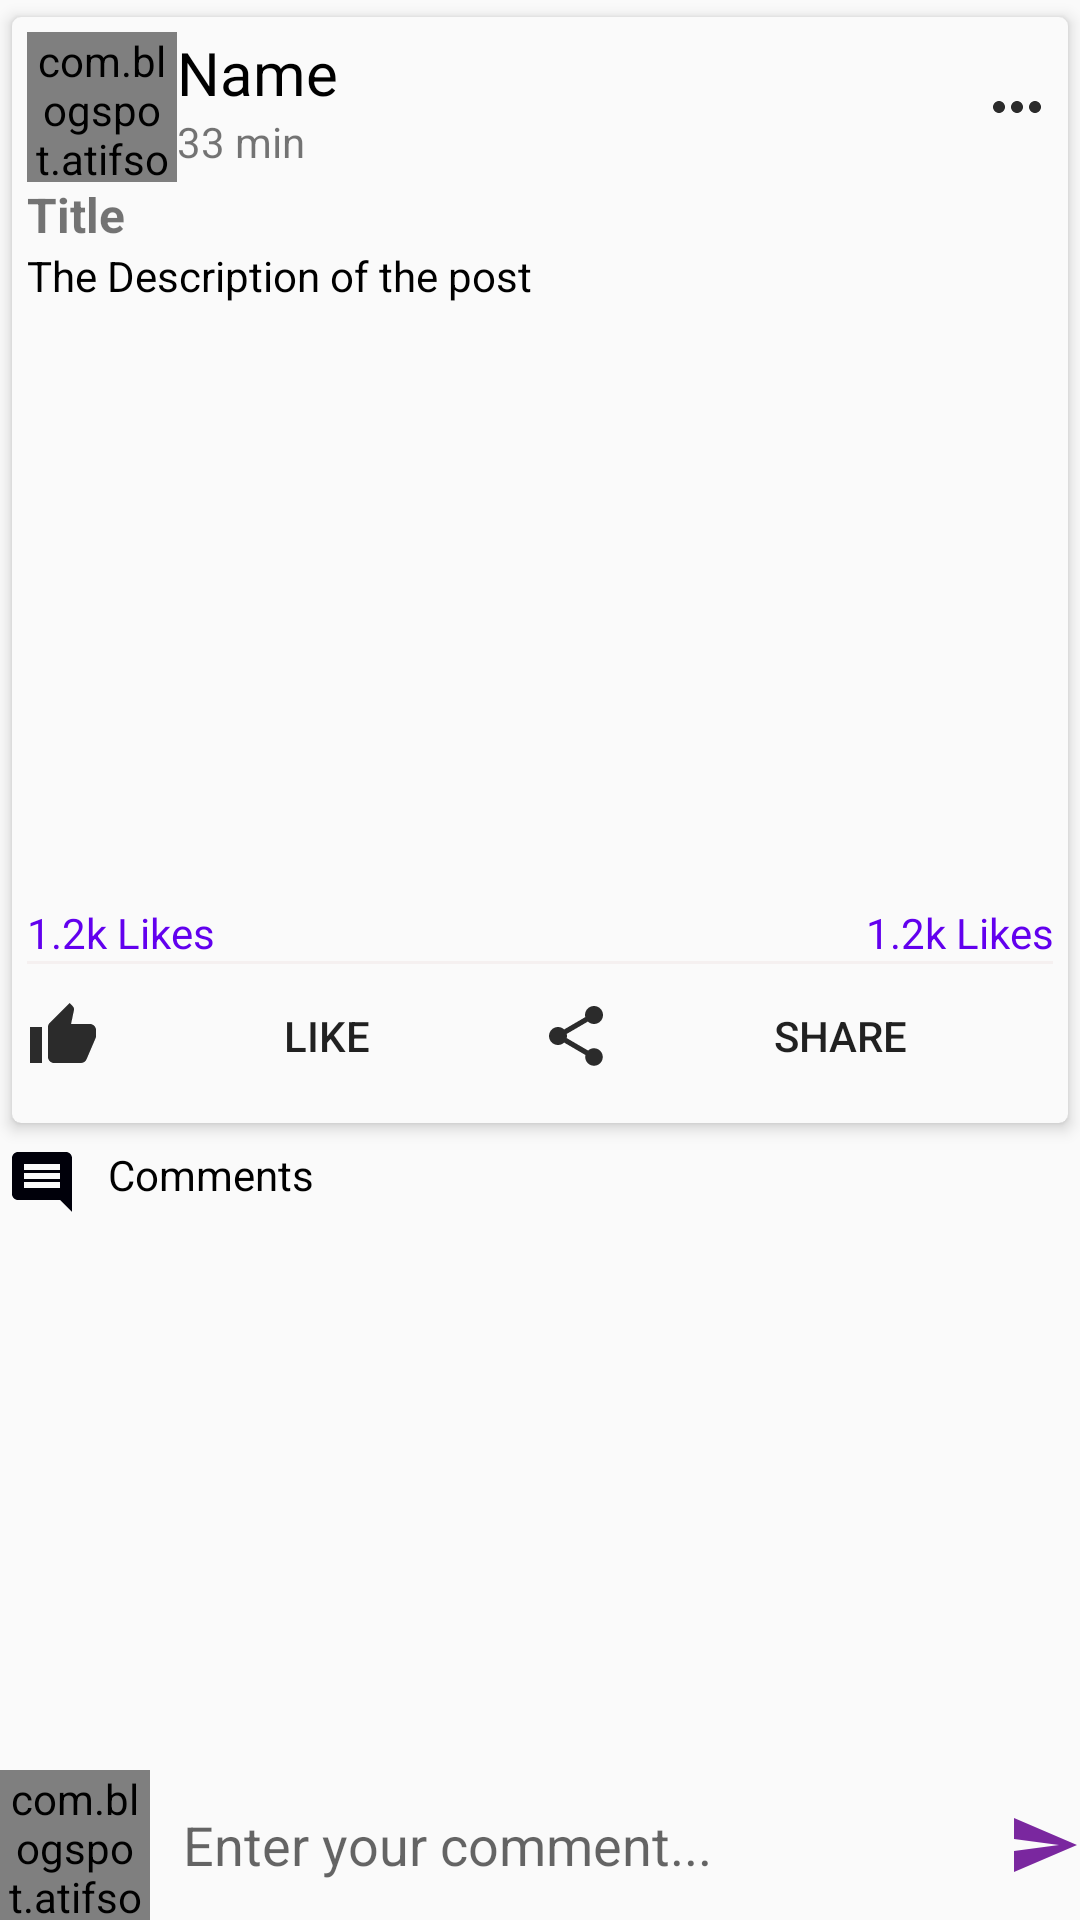

Write the Android layout XML for this screen, with the resource values it uses.
<!-- AndroidManifest.xml: application theme AppTheme -->
<!-- res/layout/activity_post_detail.xml -->
<?xml version="1.0" encoding="utf-8"?>
<RelativeLayout xmlns:android="http://schemas.android.com/apk/res/android"
    xmlns:app="http://schemas.android.com/apk/res-auto"
    xmlns:tools="http://schemas.android.com/tools"
    android:layout_width="match_parent"
    android:layout_height="match_parent"
    tools:context=".PostDetailActivity">

    <androidx.core.widget.NestedScrollView
        android:layout_above="@+id/commentsLayout"
        android:layout_width="match_parent"
        android:layout_height="match_parent">

        <LinearLayout
            android:layout_width="match_parent"
            android:layout_height="wrap_content"
            android:orientation="vertical">
            
            <androidx.cardview.widget.CardView
                android:layout_width="match_parent"
                android:layout_height="wrap_content"
                app:cardBackgroundColor="@color/colorWhite"
                app:cardCornerRadius="3dp"
                app:cardElevation="3dp"
                app:cardUseCompatPadding="true"
                app:contentPadding="5dp">

                <LinearLayout
                    android:layout_width="match_parent"
                    android:layout_height="wrap_content"
                    android:orientation="vertical">

                    <LinearLayout
                        android:id="@+id/profileLayout"
                        android:layout_width="match_parent"
                        android:layout_height="wrap_content"
                        android:gravity="center_vertical"
                        android:orientation="horizontal">

                        <com.blogspot.atifsoftwares.circularimageview.CircularImageView
                            android:id="@+id/uPictureIv"
                            android:layout_width="50dp"
                            android:layout_height="50dp"
                            android:scaleType="centerCrop"
                            android:src="@drawable/ic_face_img" />

                        <LinearLayout
                            android:layout_width="0dp"
                            android:layout_height="match_parent"
                            android:layout_weight="1"
                            android:orientation="vertical">

                            <TextView
                                android:id="@+id/uNameTv"
                                android:layout_width="wrap_content"
                                android:layout_height="wrap_content"
                                android:text="Name"
                                android:textColor="#000"
                                android:textSize="20sp" />

                            <TextView
                                android:id="@+id/uTimeTv"
                                android:layout_width="wrap_content"
                                android:layout_height="wrap_content"
                                android:text="33 min" />
                        </LinearLayout>

                        <ImageButton
                            android:id="@+id/moreBtn"
                            android:layout_width="wrap_content"
                            android:layout_height="wrap_content"
                            android:background="@null"
                            android:src="@drawable/ic_more_black" />
                    </LinearLayout>

                    <TextView
                        android:id="@+id/pTitleTv"
                        android:layout_width="wrap_content"
                        android:layout_height="wrap_content"
                        android:autoLink="all"
                        android:text="Title"
                        android:textSize="16sp"
                        android:textStyle="bold" />

                    <TextView
                        android:id="@+id/pDescriptionTv"
                        android:layout_width="match_parent"
                        android:layout_height="wrap_content"
                        android:autoLink="all"
                        android:text="The Description of the post"
                        android:textColor="#000" />

                    <ImageView
                        android:id="@+id/pImageIv"
                        android:layout_width="match_parent"
                        android:layout_height="200dp"
                        android:background="@color/colorWhite" />

                    <LinearLayout
                        android:layout_width="match_parent"
                        android:layout_height="wrap_content"
                        android:orientation="horizontal">

                        <TextView
                            android:id="@+id/pLikesTv"
                            android:layout_weight="1"
                            android:layout_width="wrap_content"
                            android:layout_height="wrap_content"
                            android:text="1.2k Likes"
                            android:textColor="@color/colorPrimary" />

                        <TextView
                            android:id="@+id/pCommentsTv"
                            android:layout_weight="1"
                            android:textAlignment="textEnd"
                            android:layout_width="wrap_content"
                            android:layout_height="wrap_content"
                            android:text="1.2k Likes"
                            android:textColor="@color/colorPrimary"
                            android:gravity="end" />
                    </LinearLayout>


                    <View
                        android:layout_width="match_parent"
                        android:layout_height="1dp"
                        android:background="#F5F0F0" />

                    <LinearLayout
                        android:layout_width="match_parent"
                        android:layout_height="wrap_content"
                        android:gravity="center"
                        android:orientation="horizontal">

                        <Button
                            android:id="@+id/likeBtn"
                            android:layout_width="wrap_content"
                            android:layout_height="wrap_content"
                            android:layout_weight="1"
                            android:background="@color/colorWhite"
                            android:drawableStart="@drawable/ic_like_black"
                            android:drawableLeft="@drawable/ic_like_black"
                            android:drawablePadding="5dp"
                            android:text="LIKE" />

                        
                        
                        
                        
                        
                        
                        
                        
                        
                        

                        <Button
                            android:id="@+id/shareBtn"
                            android:layout_width="wrap_content"
                            android:layout_height="wrap_content"
                            android:layout_weight="1"
                            android:background="@color/colorWhite"
                            android:drawableStart="@drawable/ic_share_black"
                            android:drawableLeft="@drawable/ic_share_black"
                            android:drawablePadding="5dp"
                            android:text="SHARE" />
                    </LinearLayout>

                </LinearLayout>
            </androidx.cardview.widget.CardView>
            
            <TextView
                android:text="Comments"
                android:textColor="#000"
                android:drawablePadding="10dp"
                android:padding="2dp"
                android:drawableStart="@drawable/ic_comments_black"
                android:layout_width="match_parent"
                android:layout_height="wrap_content"
                android:drawableLeft="@drawable/ic_comments_black" />
            <androidx.recyclerview.widget.RecyclerView
                android:id="@+id/recyclerView"
                android:layout_width="wrap_content"
                android:layout_height="match_parent"/>

        </LinearLayout>
    </androidx.core.widget.NestedScrollView>

    <RelativeLayout
        android:id="@+id/commentsLayout"
        android:layout_width="match_parent"
        android:layout_height="wrap_content"
        android:layout_alignParentBottom="true">

        <com.blogspot.atifsoftwares.circularimageview.CircularImageView
            android:id="@+id/cAvatarIv"
            android:layout_width="50dp"
            android:layout_height="50dp"
            android:src="@drawable/ic_face_img"></com.blogspot.atifsoftwares.circularimageview.CircularImageView>

        <EditText
            android:id="@+id/commentEt"
            android:layout_width="match_parent"
            android:layout_height="wrap_content"
            android:layout_centerVertical="true"
            android:layout_margin="1dp"
            android:layout_toStartOf="@+id/sendBtn"
            android:layout_toLeftOf="@+id/sendBtn"
            android:layout_toEndOf="@id/cAvatarIv"
            android:layout_toRightOf="@id/cAvatarIv"
            android:background="@color/colorWhite"
            android:hint="Enter your comment..."
            android:inputType="textCapSentences|textMultiLine"
            android:padding="10dp" />

        <ImageButton
            android:id="@+id/sendBtn"
            android:layout_width="wrap_content"
            android:layout_height="wrap_content"
            android:layout_alignParentEnd="true"
            android:layout_alignParentRight="true"
            android:layout_centerVertical="true"
            android:background="@color/colorWhite"
            android:src="@drawable/ic_send" />
    </RelativeLayout>
</RelativeLayout>
<!-- resources referenced by this layout -->
<resources>
  <color name="colorPrimary">#6200EE</color>
  <color name="colorWhite">#FAFAFA</color>
  <!-- drawable ic_comment_black (drawable) -->
  <vector android:height="24dp" android:tint="#2B2B2B"
      android:viewportHeight="24" android:viewportWidth="24"
      android:width="24dp" xmlns:android="http://schemas.android.com/apk/res/android">
      <path android:fillColor="@android:color/white" android:pathData="M21.99,4c0,-1.1 -0.89,-2 -1.99,-2L4,2c-1.1,0 -2,0.9 -2,2v12c0,1.1 0.9,2 2,2h14l4,4 -0.01,-18zM18,14L6,14v-2h12v2zM18,11L6,11L6,9h12v2zM18,8L6,8L6,6h12v2z"/>
  </vector>
  <!-- drawable ic_comments_black (drawable) -->
  <vector android:height="24dp" android:tint="#00000A"
      android:viewportHeight="24" android:viewportWidth="24"
      android:width="24dp" xmlns:android="http://schemas.android.com/apk/res/android">
      <path android:fillColor="@android:color/white" android:pathData="M21.99,4c0,-1.1 -0.89,-2 -1.99,-2L4,2c-1.1,0 -2,0.9 -2,2v12c0,1.1 0.9,2 2,2h14l4,4 -0.01,-18zM18,14L6,14v-2h12v2zM18,11L6,11L6,9h12v2zM18,8L6,8L6,6h12v2z"/>
  </vector>
  <!-- drawable ic_like_black (drawable) -->
  <vector android:height="24dp" android:tint="#2B2B2B"
      android:viewportHeight="24" android:viewportWidth="24"
      android:width="24dp" xmlns:android="http://schemas.android.com/apk/res/android">
      <path android:fillColor="@android:color/white" android:pathData="M1,21h4L5,9L1,9v12zM23,10c0,-1.1 -0.9,-2 -2,-2h-6.31l0.95,-4.57 0.03,-0.32c0,-0.41 -0.17,-0.79 -0.44,-1.06L14.17,1 7.59,7.59C7.22,7.95 7,8.45 7,9v10c0,1.1 0.9,2 2,2h9c0.83,0 1.54,-0.5 1.84,-1.22l3.02,-7.05c0.09,-0.23 0.14,-0.47 0.14,-0.73v-2z"/>
  </vector>
  <!-- drawable ic_more_black (drawable) -->
  <vector android:height="24dp" android:tint="#2B2B2B"
      android:viewportHeight="24" android:viewportWidth="24"
      android:width="24dp" xmlns:android="http://schemas.android.com/apk/res/android">
      <path android:fillColor="@android:color/white" android:pathData="M6,10c-1.1,0 -2,0.9 -2,2s0.9,2 2,2 2,-0.9 2,-2 -0.9,-2 -2,-2zM18,10c-1.1,0 -2,0.9 -2,2s0.9,2 2,2 2,-0.9 2,-2 -0.9,-2 -2,-2zM12,10c-1.1,0 -2,0.9 -2,2s0.9,2 2,2 2,-0.9 2,-2 -0.9,-2 -2,-2z"/>
  </vector>
  <!-- drawable ic_send (drawable) -->
  <vector android:height="24dp" android:tint="#7A279F"
      android:viewportHeight="24" android:viewportWidth="24"
      android:width="24dp" xmlns:android="http://schemas.android.com/apk/res/android">
      <path android:fillColor="@android:color/white" android:pathData="M2.01,21L23,12 2.01,3 2,10l15,2 -15,2z"/>
  </vector>
  <!-- drawable ic_share_black (drawable) -->
  <vector android:height="24dp" android:tint="#2B2B2B"
      android:viewportHeight="24" android:viewportWidth="24"
      android:width="24dp" xmlns:android="http://schemas.android.com/apk/res/android">
      <path android:fillColor="@android:color/white" android:pathData="M18,16.08c-0.76,0 -1.44,0.3 -1.96,0.77L8.91,12.7c0.05,-0.23 0.09,-0.46 0.09,-0.7s-0.04,-0.47 -0.09,-0.7l7.05,-4.11c0.54,0.5 1.25,0.81 2.04,0.81 1.66,0 3,-1.34 3,-3s-1.34,-3 -3,-3 -3,1.34 -3,3c0,0.24 0.04,0.47 0.09,0.7L8.04,9.81C7.5,9.31 6.79,9 6,9c-1.66,0 -3,1.34 -3,3s1.34,3 3,3c0.79,0 1.5,-0.31 2.04,-0.81l7.12,4.16c-0.05,0.21 -0.08,0.43 -0.08,0.65 0,1.61 1.31,2.92 2.92,2.92 1.61,0 2.92,-1.31 2.92,-2.92s-1.31,-2.92 -2.92,-2.92z"/>
  </vector>
  <style name="AppTheme" parent="Theme.AppCompat.Light.DarkActionBar">
          
          <item name="colorPrimary">@color/colorPrimary</item>
          <item name="colorPrimaryDark">@color/colorPrimaryDark</item>
          <item name="colorAccent">@color/colorAccent</item>
      </style>
  <color name="colorPrimaryDark">#3700B3</color>
  <color name="colorAccent">#03DAC5</color>
</resources>
